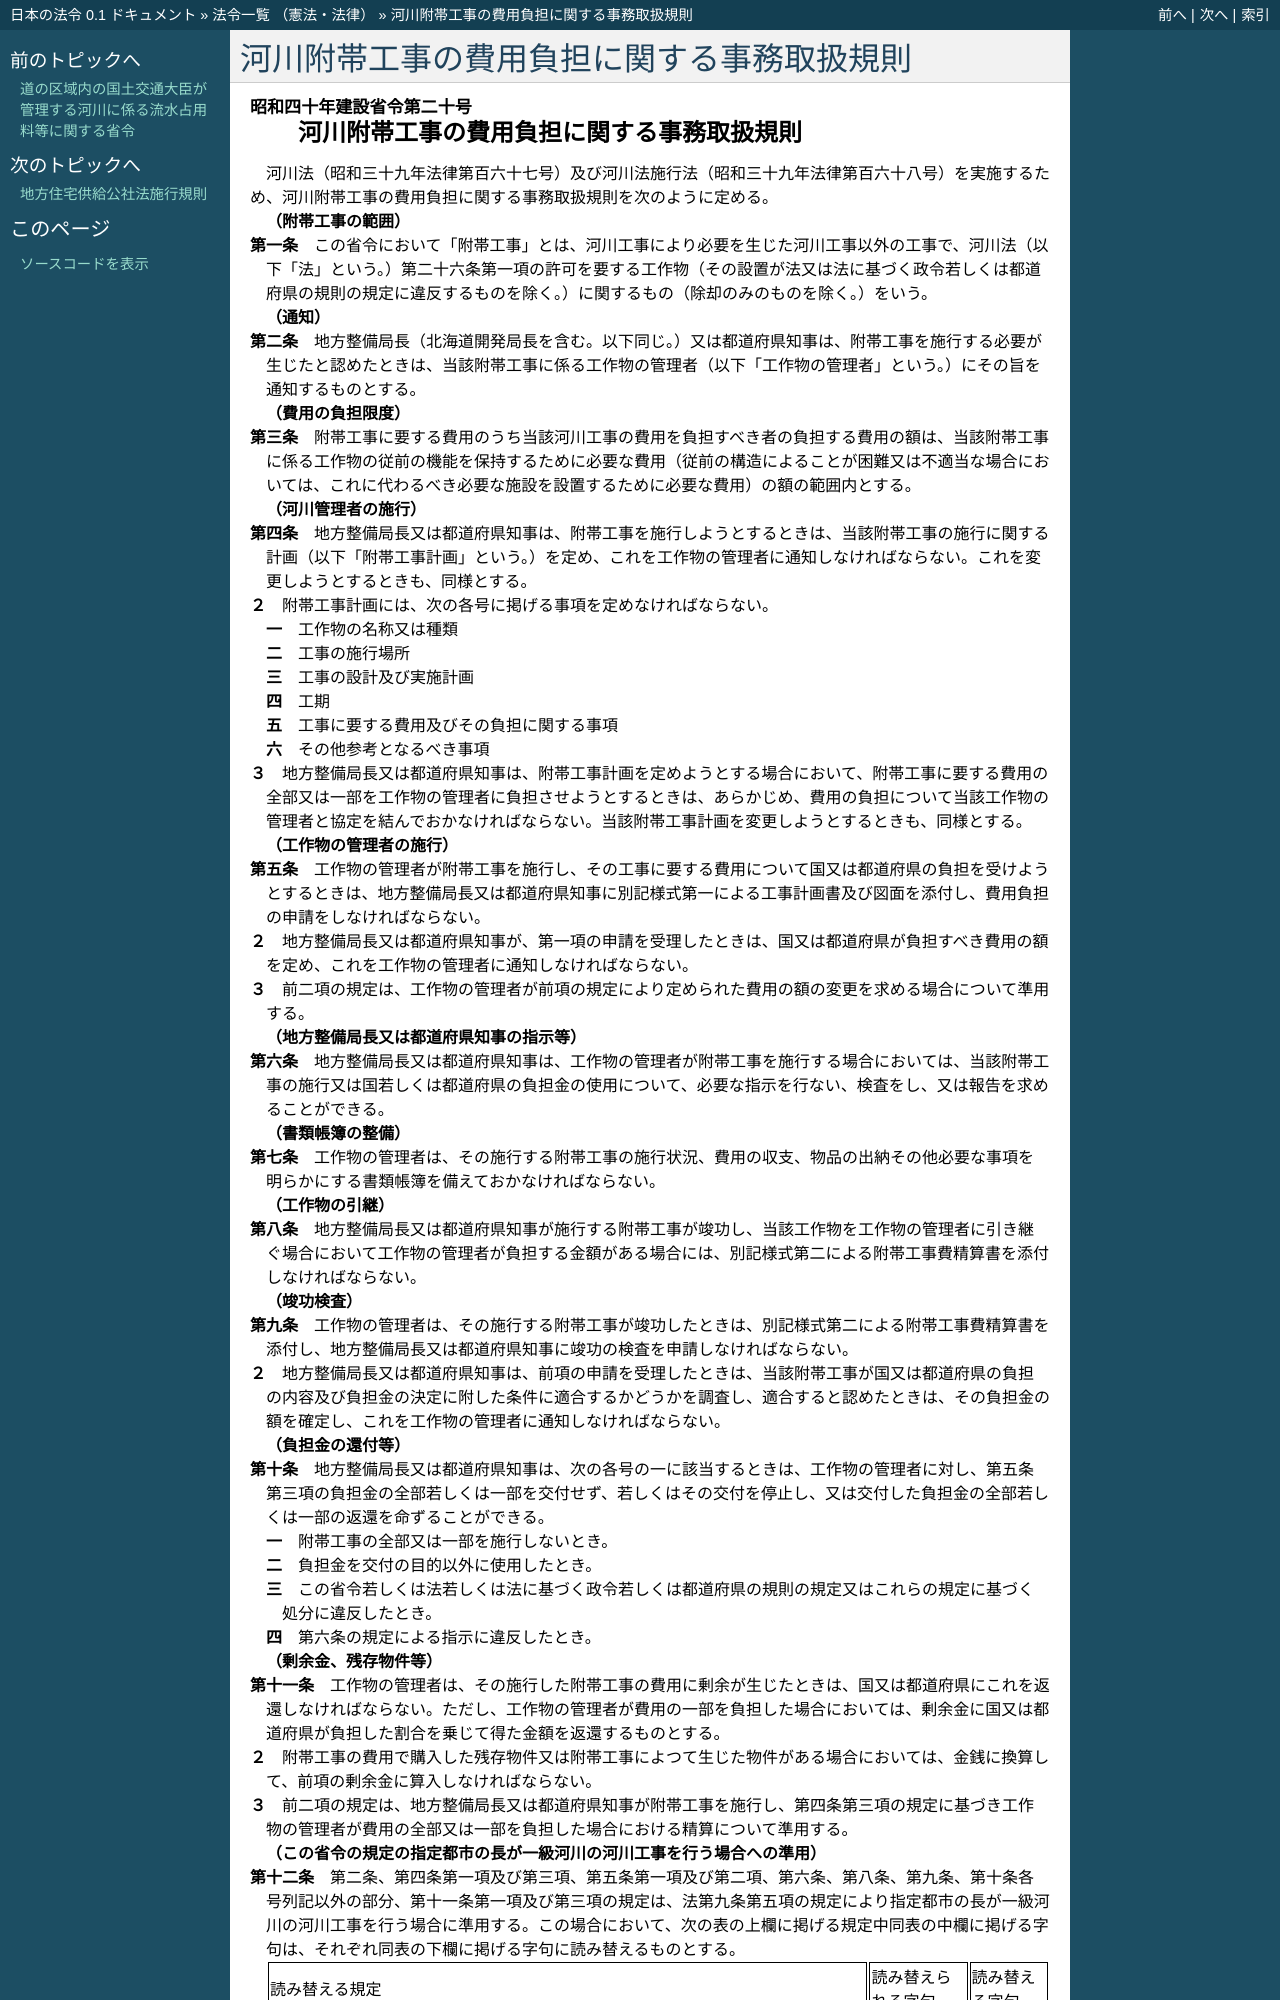

repository: ledmonster/japanese-law · page: doc/340/340M50004000020_20190507_501M60000800001.html · generator: sphinx

.. _340M50004000020_20190507_501M60000800001:

:orphan:

==========================================
河川附帯工事の費用負担に関する事務取扱規則
==========================================

.. raw:: html
    
    
    <main id="contentsLaw" class="active">
    <div id="innerDocument" class="active">
    
    
    
    
    <div style="margin-bottom: 12px;">
    <div id="lawTitleNo" style="font-size: 1.067rem; font-weight: bold;" class="_shokanBoxParent">昭和四十年建設省令第二十号<div class="_shokanBox"></div>
    <div class="_inyoBox" id="_inyo_"></div>
    </div>
    <div id="lawTitle" style="margin-left: 3rem; font-size: 1.5rem; font-weight: bold; line-height: 1.25em;" class="_shokanBoxParent">
    <span data-xpath="">河川附帯工事の費用負担に関する事務取扱規則</span><div class="_shokanBox" id="_shokan_"><div class="_shokanBtnIcons"></div></div>
    <div class="_inyoBox" id="_inyo_"></div>
    </div>
    </div><section id="EnactStatement" class="active EnactStatement"><div class="_div_EnactStatement _shokanBoxParent" style="text-indent: 1em;">
    <span data-xpath="">河川法（昭和三十九年法律第百六十七号）及び河川法施行法（昭和三十九年法律第百六十八号）を実施するため、河川附帯工事の費用負担に関する事務取扱規則を次のように定める。</span><div class="_shokanBox" id="_shokan_"><div class="_shokanBtnIcons"></div></div>
    <div class="_inyoBox" id="_inyo_"></div>
    </div></section><section id="MainProvision" class="active MainProvision"><section id="" class="active Article"><div style="margin-left: 1em; font-weight: bold;" class="_div_ArticleCaption _shokanBoxParent">
    <span data-xpath="">（附帯工事の範囲）</span><div class="_shokanBox" id="_shokan_"><div class="_shokanBtnIcons"></div></div>
    <div class="_inyoBox" id="_inyo_"></div>
    </div>
    <div style="margin-left: 1em; text-indent: -1em;" id="" class="_div_ArticleTitle _shokanBoxParent">
    <span style="font-weight: bold;">第一条</span>　<span data-xpath="">この省令において「附帯工事」とは、河川工事により必要を生じた河川工事以外の工事で、河川法（以下「法」という。）第二十六条第一項の許可を要する工作物（その設置が法又は法に基づく政令若しくは都道府県の規則の規定に違反するものを除く。）に関するもの（除却のみのものを除く。）をいう。</span><div class="_shokanBox" id="_shokan_"><div class="_shokanBtnIcons"></div></div>
    <div class="_inyoBox" id="_inyo_"></div>
    </div></section><section id="" class="active Article"><div style="margin-left: 1em; font-weight: bold;" class="_div_ArticleCaption _shokanBoxParent">
    <span data-xpath="">（通知）</span><div class="_shokanBox" id="_shokan_"><div class="_shokanBtnIcons"></div></div>
    <div class="_inyoBox" id="_inyo_"></div>
    </div>
    <div style="margin-left: 1em; text-indent: -1em;" id="" class="_div_ArticleTitle _shokanBoxParent">
    <span style="font-weight: bold;">第二条</span>　<span data-xpath="">地方整備局長（北海道開発局長を含む。以下同じ。）又は都道府県知事は、附帯工事を施行する必要が生じたと認めたときは、当該附帯工事に係る工作物の管理者（以下「工作物の管理者」という。）にその旨を通知するものとする。</span><div class="_shokanBox" id="_shokan_"><div class="_shokanBtnIcons"></div></div>
    <div class="_inyoBox" id="_inyo_"></div>
    </div></section><section id="" class="active Article"><div style="margin-left: 1em; font-weight: bold;" class="_div_ArticleCaption _shokanBoxParent">
    <span data-xpath="">（費用の負担限度）</span><div class="_shokanBox" id="_shokan_"><div class="_shokanBtnIcons"></div></div>
    <div class="_inyoBox" id="_inyo_"></div>
    </div>
    <div style="margin-left: 1em; text-indent: -1em;" id="" class="_div_ArticleTitle _shokanBoxParent">
    <span style="font-weight: bold;">第三条</span>　<span data-xpath="">附帯工事に要する費用のうち当該河川工事の費用を負担すべき者の負担する費用の額は、当該附帯工事に係る工作物の従前の機能を保持するために必要な費用（従前の構造によることが困難又は不適当な場合においては、これに代わるべき必要な施設を設置するために必要な費用）の額の範囲内とする。</span><div class="_shokanBox" id="_shokan_"><div class="_shokanBtnIcons"></div></div>
    <div class="_inyoBox" id="_inyo_"></div>
    </div></section><section id="" class="active Article"><div style="margin-left: 1em; font-weight: bold;" class="_div_ArticleCaption _shokanBoxParent">
    <span data-xpath="">（河川管理者の施行）</span><div class="_shokanBox" id="_shokan_"><div class="_shokanBtnIcons"></div></div>
    <div class="_inyoBox" id="_inyo_"></div>
    </div>
    <div style="margin-left: 1em; text-indent: -1em;" id="" class="_div_ArticleTitle _shokanBoxParent">
    <span style="font-weight: bold;">第四条</span>　<span data-xpath="">地方整備局長又は都道府県知事は、附帯工事を施行しようとするときは、当該附帯工事の施行に関する計画（以下「附帯工事計画」という。）を定め、これを工作物の管理者に通知しなければならない。</span><span data-xpath="">これを変更しようとするときも、同様とする。</span><div class="_shokanBox" id="_shokan_"><div class="_shokanBtnIcons"></div></div>
    <div class="_inyoBox" id="_inyo_"></div>
    </div>
    <div style="margin-left: 1em; text-indent: -1em;" class="_div_ParagraphSentence _shokanBoxParent">
    <span style="font-weight: bold;">２</span>　<span data-xpath="">附帯工事計画には、次の各号に掲げる事項を定めなければならない。</span><div class="_shokanBox" id="_shokan_"><div class="_shokanBtnIcons"></div></div>
    <div class="_inyoBox" id="_inyo_"></div>
    </div>
    <div id="" style="margin-left: 2em; text-indent: -1em;" class="_div_ItemSentence _shokanBoxParent">
    <span style="font-weight: bold;">一</span>　<span data-xpath="">工作物の名称又は種類</span><div class="_shokanBox" id="_shokan_"><div class="_shokanBtnIcons"></div></div>
    <div class="_inyoBox" id="_inyo_"></div>
    </div>
    <div id="" style="margin-left: 2em; text-indent: -1em;" class="_div_ItemSentence _shokanBoxParent">
    <span style="font-weight: bold;">二</span>　<span data-xpath="">工事の施行場所</span><div class="_shokanBox" id="_shokan_"><div class="_shokanBtnIcons"></div></div>
    <div class="_inyoBox" id="_inyo_"></div>
    </div>
    <div id="" style="margin-left: 2em; text-indent: -1em;" class="_div_ItemSentence _shokanBoxParent">
    <span style="font-weight: bold;">三</span>　<span data-xpath="">工事の設計及び実施計画</span><div class="_shokanBox" id="_shokan_"><div class="_shokanBtnIcons"></div></div>
    <div class="_inyoBox" id="_inyo_"></div>
    </div>
    <div id="" style="margin-left: 2em; text-indent: -1em;" class="_div_ItemSentence _shokanBoxParent">
    <span style="font-weight: bold;">四</span>　<span data-xpath="">工期</span><div class="_shokanBox" id="_shokan_"><div class="_shokanBtnIcons"></div></div>
    <div class="_inyoBox" id="_inyo_"></div>
    </div>
    <div id="" style="margin-left: 2em; text-indent: -1em;" class="_div_ItemSentence _shokanBoxParent">
    <span style="font-weight: bold;">五</span>　<span data-xpath="">工事に要する費用及びその負担に関する事項</span><div class="_shokanBox" id="_shokan_"><div class="_shokanBtnIcons"></div></div>
    <div class="_inyoBox" id="_inyo_"></div>
    </div>
    <div id="" style="margin-left: 2em; text-indent: -1em;" class="_div_ItemSentence _shokanBoxParent">
    <span style="font-weight: bold;">六</span>　<span data-xpath="">その他参考となるべき事項</span><div class="_shokanBox" id="_shokan_"><div class="_shokanBtnIcons"></div></div>
    <div class="_inyoBox" id="_inyo_"></div>
    </div>
    <div style="margin-left: 1em; text-indent: -1em;" class="_div_ParagraphSentence _shokanBoxParent">
    <span style="font-weight: bold;">３</span>　<span data-xpath="">地方整備局長又は都道府県知事は、附帯工事計画を定めようとする場合において、附帯工事に要する費用の全部又は一部を工作物の管理者に負担させようとするときは、あらかじめ、費用の負担について当該工作物の管理者と協定を結んでおかなければならない。</span><span data-xpath="">当該附帯工事計画を変更しようとするときも、同様とする。</span><div class="_shokanBox" id="_shokan_"><div class="_shokanBtnIcons"></div></div>
    <div class="_inyoBox" id="_inyo_"></div>
    </div></section><section id="" class="active Article"><div style="margin-left: 1em; font-weight: bold;" class="_div_ArticleCaption _shokanBoxParent">
    <span data-xpath="">（工作物の管理者の施行）</span><div class="_shokanBox" id="_shokan_"><div class="_shokanBtnIcons"></div></div>
    <div class="_inyoBox" id="_inyo_"></div>
    </div>
    <div style="margin-left: 1em; text-indent: -1em;" id="" class="_div_ArticleTitle _shokanBoxParent">
    <span style="font-weight: bold;">第五条</span>　<span data-xpath="">工作物の管理者が附帯工事を施行し、その工事に要する費用について国又は都道府県の負担を受けようとするときは、地方整備局長又は都道府県知事に別記様式第一による工事計画書及び図面を添付し、費用負担の申請をしなければならない。</span><div class="_shokanBox" id="_shokan_"><div class="_shokanBtnIcons"></div></div>
    <div class="_inyoBox" id="_inyo_"></div>
    </div>
    <div style="margin-left: 1em; text-indent: -1em;" class="_div_ParagraphSentence _shokanBoxParent">
    <span style="font-weight: bold;">２</span>　<span data-xpath="">地方整備局長又は都道府県知事が、第一項の申請を受理したときは、国又は都道府県が負担すべき費用の額を定め、これを工作物の管理者に通知しなければならない。</span><div class="_shokanBox" id="_shokan_"><div class="_shokanBtnIcons"></div></div>
    <div class="_inyoBox" id="_inyo_"></div>
    </div>
    <div style="margin-left: 1em; text-indent: -1em;" class="_div_ParagraphSentence _shokanBoxParent">
    <span style="font-weight: bold;">３</span>　<span data-xpath="">前二項の規定は、工作物の管理者が前項の規定により定められた費用の額の変更を求める場合について準用する。</span><div class="_shokanBox" id="_shokan_"><div class="_shokanBtnIcons"></div></div>
    <div class="_inyoBox" id="_inyo_"></div>
    </div></section><section id="" class="active Article"><div style="margin-left: 1em; font-weight: bold;" class="_div_ArticleCaption _shokanBoxParent">
    <span data-xpath="">（地方整備局長又は都道府県知事の指示等）</span><div class="_shokanBox" id="_shokan_"><div class="_shokanBtnIcons"></div></div>
    <div class="_inyoBox" id="_inyo_"></div>
    </div>
    <div style="margin-left: 1em; text-indent: -1em;" id="" class="_div_ArticleTitle _shokanBoxParent">
    <span style="font-weight: bold;">第六条</span>　<span data-xpath="">地方整備局長又は都道府県知事は、工作物の管理者が附帯工事を施行する場合においては、当該附帯工事の施行又は国若しくは都道府県の負担金の使用について、必要な指示を行ない、検査をし、又は報告を求めることができる。</span><div class="_shokanBox" id="_shokan_"><div class="_shokanBtnIcons"></div></div>
    <div class="_inyoBox" id="_inyo_"></div>
    </div></section><section id="" class="active Article"><div style="margin-left: 1em; font-weight: bold;" class="_div_ArticleCaption _shokanBoxParent">
    <span data-xpath="">（書類帳簿の整備）</span><div class="_shokanBox" id="_shokan_"><div class="_shokanBtnIcons"></div></div>
    <div class="_inyoBox" id="_inyo_"></div>
    </div>
    <div style="margin-left: 1em; text-indent: -1em;" id="" class="_div_ArticleTitle _shokanBoxParent">
    <span style="font-weight: bold;">第七条</span>　<span data-xpath="">工作物の管理者は、その施行する附帯工事の施行状況、費用の収支、物品の出納その他必要な事項を明らかにする書類帳簿を備えておかなければならない。</span><div class="_shokanBox" id="_shokan_"><div class="_shokanBtnIcons"></div></div>
    <div class="_inyoBox" id="_inyo_"></div>
    </div></section><section id="" class="active Article"><div style="margin-left: 1em; font-weight: bold;" class="_div_ArticleCaption _shokanBoxParent">
    <span data-xpath="">（工作物の引継）</span><div class="_shokanBox" id="_shokan_"><div class="_shokanBtnIcons"></div></div>
    <div class="_inyoBox" id="_inyo_"></div>
    </div>
    <div style="margin-left: 1em; text-indent: -1em;" id="" class="_div_ArticleTitle _shokanBoxParent">
    <span style="font-weight: bold;">第八条</span>　<span data-xpath="">地方整備局長又は都道府県知事が施行する附帯工事が竣功し、当該工作物を工作物の管理者に引き継ぐ場合において工作物の管理者が負担する金額がある場合には、別記様式第二による附帯工事費精算書を添付しなければならない。</span><div class="_shokanBox" id="_shokan_"><div class="_shokanBtnIcons"></div></div>
    <div class="_inyoBox" id="_inyo_"></div>
    </div></section><section id="" class="active Article"><div style="margin-left: 1em; font-weight: bold;" class="_div_ArticleCaption _shokanBoxParent">
    <span data-xpath="">（竣功検査）</span><div class="_shokanBox" id="_shokan_"><div class="_shokanBtnIcons"></div></div>
    <div class="_inyoBox" id="_inyo_"></div>
    </div>
    <div style="margin-left: 1em; text-indent: -1em;" id="" class="_div_ArticleTitle _shokanBoxParent">
    <span style="font-weight: bold;">第九条</span>　<span data-xpath="">工作物の管理者は、その施行する附帯工事が竣功したときは、別記様式第二による附帯工事費精算書を添付し、地方整備局長又は都道府県知事に竣功の検査を申請しなければならない。</span><div class="_shokanBox" id="_shokan_"><div class="_shokanBtnIcons"></div></div>
    <div class="_inyoBox" id="_inyo_"></div>
    </div>
    <div style="margin-left: 1em; text-indent: -1em;" class="_div_ParagraphSentence _shokanBoxParent">
    <span style="font-weight: bold;">２</span>　<span data-xpath="">地方整備局長又は都道府県知事は、前項の申請を受理したときは、当該附帯工事が国又は都道府県の負担の内容及び負担金の決定に附した条件に適合するかどうかを調査し、適合すると認めたときは、その負担金の額を確定し、これを工作物の管理者に通知しなければならない。</span><div class="_shokanBox" id="_shokan_"><div class="_shokanBtnIcons"></div></div>
    <div class="_inyoBox" id="_inyo_"></div>
    </div></section><section id="" class="active Article"><div style="margin-left: 1em; font-weight: bold;" class="_div_ArticleCaption _shokanBoxParent">
    <span data-xpath="">（負担金の還付等）</span><div class="_shokanBox" id="_shokan_"><div class="_shokanBtnIcons"></div></div>
    <div class="_inyoBox" id="_inyo_"></div>
    </div>
    <div style="margin-left: 1em; text-indent: -1em;" id="" class="_div_ArticleTitle _shokanBoxParent">
    <span style="font-weight: bold;">第十条</span>　<span data-xpath="">地方整備局長又は都道府県知事は、次の各号の一に該当するときは、工作物の管理者に対し、第五条第三項の負担金の全部若しくは一部を交付せず、若しくはその交付を停止し、又は交付した負担金の全部若しくは一部の返還を命ずることができる。</span><div class="_shokanBox" id="_shokan_"><div class="_shokanBtnIcons"></div></div>
    <div class="_inyoBox" id="_inyo_"></div>
    </div>
    <div id="" style="margin-left: 2em; text-indent: -1em;" class="_div_ItemSentence _shokanBoxParent">
    <span style="font-weight: bold;">一</span>　<span data-xpath="">附帯工事の全部又は一部を施行しないとき。</span><div class="_shokanBox" id="_shokan_"><div class="_shokanBtnIcons"></div></div>
    <div class="_inyoBox" id="_inyo_"></div>
    </div>
    <div id="" style="margin-left: 2em; text-indent: -1em;" class="_div_ItemSentence _shokanBoxParent">
    <span style="font-weight: bold;">二</span>　<span data-xpath="">負担金を交付の目的以外に使用したとき。</span><div class="_shokanBox" id="_shokan_"><div class="_shokanBtnIcons"></div></div>
    <div class="_inyoBox" id="_inyo_"></div>
    </div>
    <div id="" style="margin-left: 2em; text-indent: -1em;" class="_div_ItemSentence _shokanBoxParent">
    <span style="font-weight: bold;">三</span>　<span data-xpath="">この省令若しくは法若しくは法に基づく政令若しくは都道府県の規則の規定又はこれらの規定に基づく処分に違反したとき。</span><div class="_shokanBox" id="_shokan_"><div class="_shokanBtnIcons"></div></div>
    <div class="_inyoBox" id="_inyo_"></div>
    </div>
    <div id="" style="margin-left: 2em; text-indent: -1em;" class="_div_ItemSentence _shokanBoxParent">
    <span style="font-weight: bold;">四</span>　<span data-xpath="">第六条の規定による指示に違反したとき。</span><div class="_shokanBox" id="_shokan_"><div class="_shokanBtnIcons"></div></div>
    <div class="_inyoBox" id="_inyo_"></div>
    </div></section><section id="" class="active Article"><div style="margin-left: 1em; font-weight: bold;" class="_div_ArticleCaption _shokanBoxParent">
    <span data-xpath="">（剰余金、残存物件等）</span><div class="_shokanBox" id="_shokan_"><div class="_shokanBtnIcons"></div></div>
    <div class="_inyoBox" id="_inyo_"></div>
    </div>
    <div style="margin-left: 1em; text-indent: -1em;" id="" class="_div_ArticleTitle _shokanBoxParent">
    <span style="font-weight: bold;">第十一条</span>　<span data-xpath="">工作物の管理者は、その施行した附帯工事の費用に剰余が生じたときは、国又は都道府県にこれを返還しなければならない。</span><span data-xpath="">ただし、工作物の管理者が費用の一部を負担した場合においては、剰余金に国又は都道府県が負担した割合を乗じて得た金額を返還するものとする。</span><div class="_shokanBox" id="_shokan_"><div class="_shokanBtnIcons"></div></div>
    <div class="_inyoBox" id="_inyo_"></div>
    </div>
    <div style="margin-left: 1em; text-indent: -1em;" class="_div_ParagraphSentence _shokanBoxParent">
    <span style="font-weight: bold;">２</span>　<span data-xpath="">附帯工事の費用で購入した残存物件又は附帯工事によつて生じた物件がある場合においては、金銭に換算して、前項の剰余金に算入しなければならない。</span><div class="_shokanBox" id="_shokan_"><div class="_shokanBtnIcons"></div></div>
    <div class="_inyoBox" id="_inyo_"></div>
    </div>
    <div style="margin-left: 1em; text-indent: -1em;" class="_div_ParagraphSentence _shokanBoxParent">
    <span style="font-weight: bold;">３</span>　<span data-xpath="">前二項の規定は、地方整備局長又は都道府県知事が附帯工事を施行し、第四条第三項の規定に基づき工作物の管理者が費用の全部又は一部を負担した場合における精算について準用する。</span><div class="_shokanBox" id="_shokan_"><div class="_shokanBtnIcons"></div></div>
    <div class="_inyoBox" id="_inyo_"></div>
    </div></section><section id="" class="active Article"><div style="margin-left: 1em; font-weight: bold;" class="_div_ArticleCaption _shokanBoxParent">
    <span data-xpath="">（この省令の規定の指定都市の長が一級河川の河川工事を行う場合への準用）</span><div class="_shokanBox" id="_shokan_"><div class="_shokanBtnIcons"></div></div>
    <div class="_inyoBox" id="_inyo_"></div>
    </div>
    <div style="margin-left: 1em; text-indent: -1em;" id="" class="_div_ArticleTitle _shokanBoxParent">
    <span style="font-weight: bold;">第十二条</span>　<span data-xpath="">第二条、第四条第一項及び第三項、第五条第一項及び第二項、第六条、第八条、第九条、第十条各号列記以外の部分、第十一条第一項及び第三項の規定は、法第九条第五項の規定により指定都市の長が一級河川の河川工事を行う場合に準用する。</span><span data-xpath="">この場合において、次の表の上欄に掲げる規定中同表の中欄に掲げる字句は、それぞれ同表の下欄に掲げる字句に読み替えるものとする。</span><div class="_shokanBox" id="_shokan_"><div class="_shokanBtnIcons"></div></div>
    <div class="_inyoBox" id="_inyo_"></div>
    </div>
    <div class="_shokanBoxParent">
    <table class="Table" style="margin-left: 1em;">
    <tr class="TableRow">
    <td style="border-top: black solid 1px; border-bottom: black solid 1px; border-left: black solid 1px; border-right: black solid 1px;" class="col-pad"><div><span data-xpath="">読み替える規定</span></div></td>
    <td style="border-top: black solid 1px; border-bottom: black solid 1px; border-left: black solid 1px; border-right: black solid 1px;" class="col-pad"><div><span data-xpath="">読み替えられる字句</span></div></td>
    <td style="border-top: black solid 1px; border-bottom: black solid 1px; border-left: black solid 1px; border-right: black solid 1px;" class="col-pad"><div><span data-xpath="">読み替える字句</span></div></td>
    </tr>
    <tr class="TableRow">
    <td style="border-top: black solid 1px; border-bottom: black solid 1px; border-left: black solid 1px; border-right: black solid 1px;" class="col-pad"><div><span data-xpath="">第二条、第四条第一項及び第三項、第五条第一項及び第二項、第六条（見出しを含む。）、第八条、第九条、第十条、第十一条第三項</span></div></td>
    <td style="border-top: black solid 1px; border-bottom: black solid 1px; border-left: black solid 1px; border-right: black solid 1px;" class="col-pad"><div><span data-xpath="">都道府県知事</span></div></td>
    <td style="border-top: black solid 1px; border-bottom: black solid 1px; border-left: black solid 1px; border-right: black solid 1px;" class="col-pad"><div><span data-xpath="">指定都市の長</span></div></td>
    </tr>
    <tr class="TableRow">
    <td style="border-top: black solid 1px; border-bottom: black solid 1px; border-left: black solid 1px; border-right: black solid 1px;" class="col-pad"><div><span data-xpath="">第五条第一項、第六条、第九条第二項</span></div></td>
    <td style="border-top: black solid 1px; border-bottom: black solid 1px; border-left: black solid 1px; border-right: black solid 1px;" class="col-pad"><div><span data-xpath="">都道府県の</span></div></td>
    <td style="border-top: black solid 1px; border-bottom: black solid 1px; border-left: black solid 1px; border-right: black solid 1px;" class="col-pad"><div><span data-xpath="">指定都市の</span></div></td>
    </tr>
    <tr class="TableRow">
    <td style="border-top: black solid 1px; border-bottom: black solid 1px; border-left: black solid 1px; border-right: black solid 1px;" class="col-pad"><div><span data-xpath="">第五条第二項</span></div></td>
    <td style="border-top: black solid 1px; border-bottom: black solid 1px; border-left: black solid 1px; border-right: black solid 1px;" class="col-pad"><div><span data-xpath="">都道府県が</span></div></td>
    <td style="border-top: black solid 1px; border-bottom: black solid 1px; border-left: black solid 1px; border-right: black solid 1px;" c
